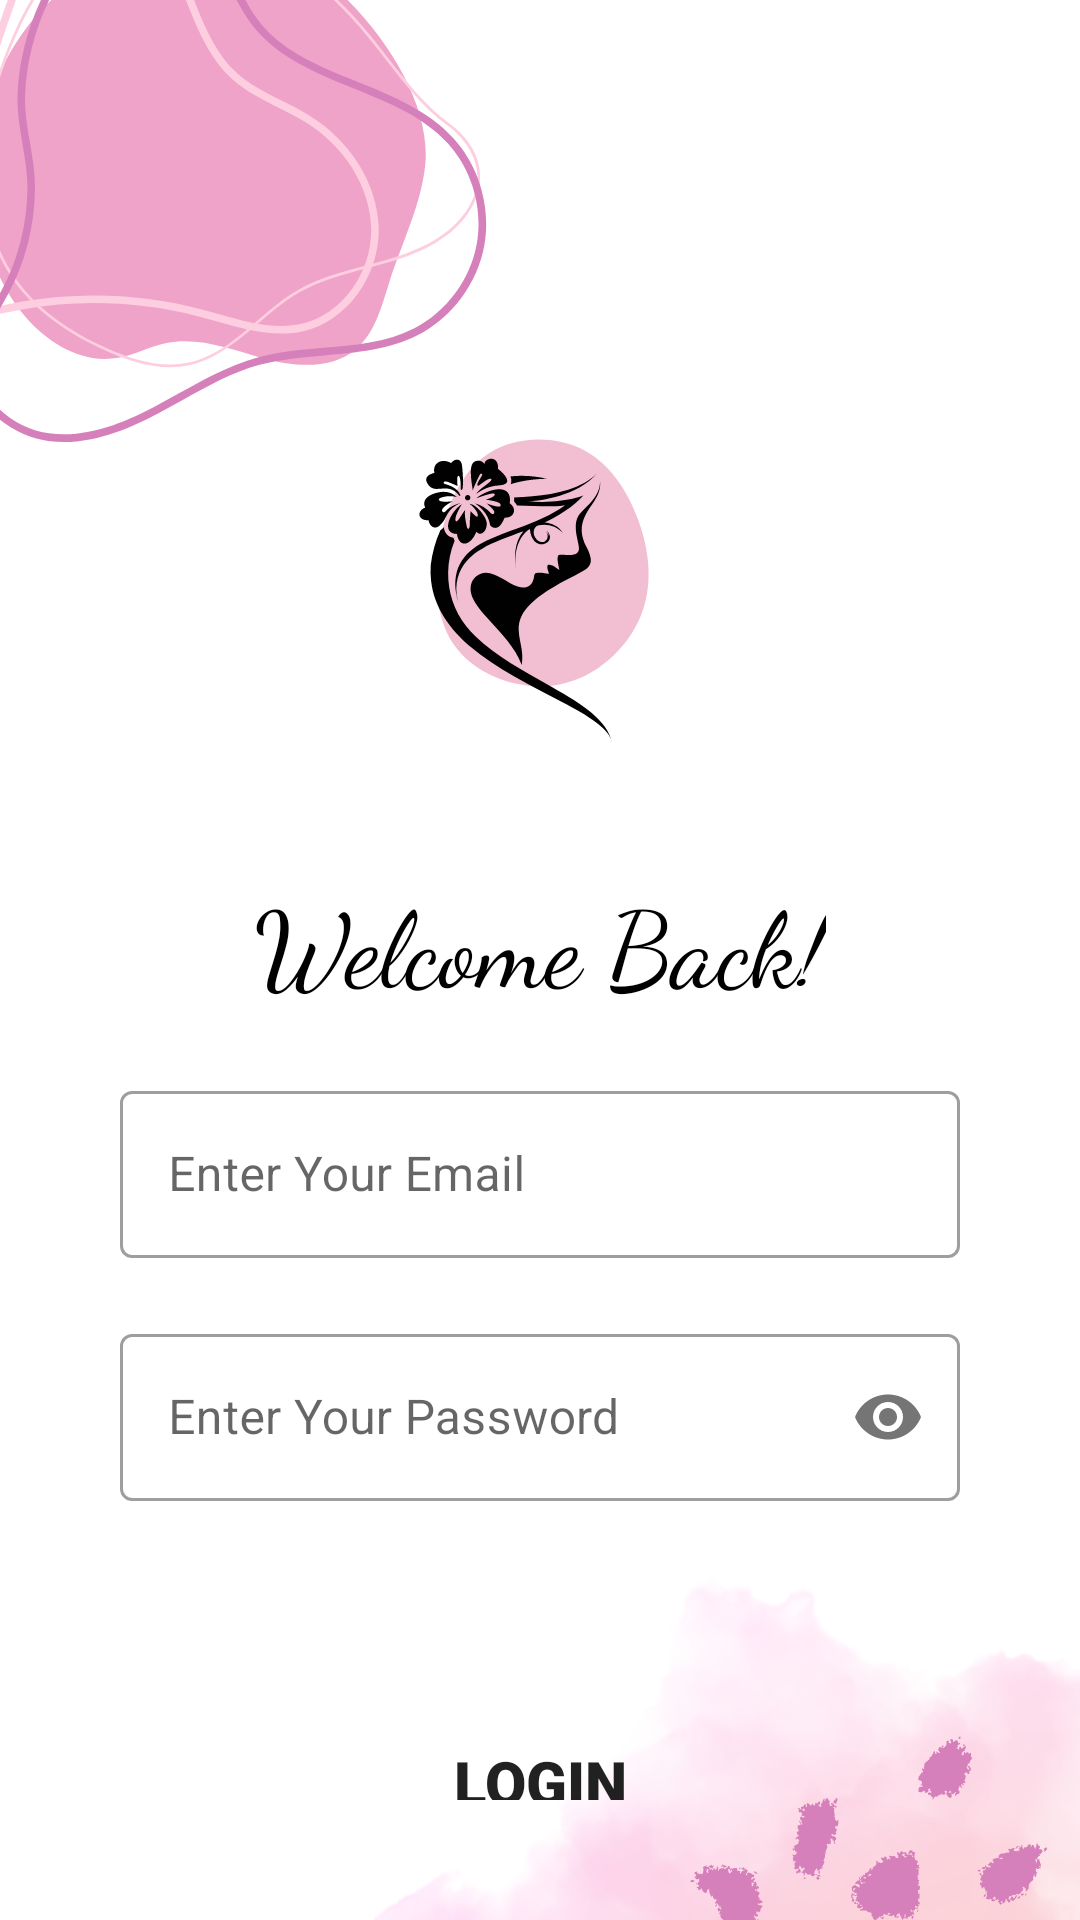

Produce the Android XML layout that renders to this screen, including the resource entries it uses.
<!-- AndroidManifest.xml: application theme Theme.ProgmobBklp3 -->
<!-- res/layout/activity_login.xml -->
<?xml version="1.0" encoding="utf-8"?>
<LinearLayout xmlns:android="http://schemas.android.com/apk/res/android"
    xmlns:app="http://schemas.android.com/apk/res-auto"
    xmlns:tools="http://schemas.android.com/tools"
    android:layout_width="match_parent"
    android:layout_height="match_parent"
    android:background="@drawable/backlogin"
    android:padding="40dp"
    tools:context=".Login"
    android:orientation="vertical">

    <TextView
        android:id="@+id/welcome"
        android:layout_width="wrap_content"
        android:layout_height="wrap_content"
        android:layout_gravity="center"
        android:layout_marginTop="250dp"
        android:fontFamily="cursive"
        android:text="Welcome Back!"
        android:textColor="@color/black"
        android:textSize="35sp" />

    <com.google.android.material.textfield.TextInputLayout
        android:layout_width="match_parent"
        android:layout_height="wrap_content"
        android:layout_marginTop="20dp"
        style="@style/Widget.MaterialComponents.TextInputLayout.OutlinedBox">

        <com.google.android.material.textfield.TextInputEditText
            android:id="@+id/email"
            android:layout_width="match_parent"
            android:layout_height="wrap_content"
            android:hint="Enter Your Email"
            android:inputType="textEmailAddress" />

    </com.google.android.material.textfield.TextInputLayout>

    <com.google.android.material.textfield.TextInputLayout
        android:layout_width="match_parent"
        android:layout_height="wrap_content"
        android:layout_marginTop="20dp"
        app:passwordToggleEnabled="true"
        style="@style/Widget.MaterialComponents.TextInputLayout.OutlinedBox">

        <com.google.android.material.textfield.TextInputEditText
            android:id="@+id/passwordUser"
            android:layout_width="match_parent"
            android:layout_height="wrap_content"
            android:hint="Enter Your Password"
            android:inputType="textPassword" />

    </com.google.android.material.textfield.TextInputLayout>

    <Button
        android:id="@+id/login"
        android:layout_width="match_parent"
        android:layout_height="wrap_content"
        android:layout_centerHorizontal="true"
        android:layout_marginTop="80dp"
        android:width="300dp"
        android:fontFamily="sans-serif-black"
        android:background="@drawable/round_btn"
        android:text="Login"
        android:textSize="20dp" />

    <LinearLayout
        android:layout_width="match_parent"
        android:layout_height="wrap_content"
        android:orientation="horizontal"
        android:layout_below="@id/login"
        android:gravity="center">

        <TextView
            android:layout_width="wrap_content"
            android:layout_height="wrap_content"
            android:fontFamily="sans-serif-condensed-light"
            android:text="Don't have an account?"
            android:textSize="16sp"
            android:textColor="@color/black"/>

        <TextView
            android:id="@+id/sign_up"
            android:layout_width="wrap_content"
            android:layout_height="wrap_content"
            android:fontFamily="sans-serif"
            android:text="Sign Up"
            android:textColor="@color/pink"
            android:textSize="16sp" />

    </LinearLayout>

</LinearLayout>
<!-- resources referenced by this layout -->
<resources>
  <color name="black">#FF000000</color>
  <color name="pink">#CC6FAB</color>
  <!-- drawable backlogin: png bitmap (drawable, 131400 bytes) -->
  <!-- drawable round_btn (drawable) -->
  <?xml version="1.0" encoding="utf-8"?>
  <shape android:shape="rectangle"
      xmlns:android="http://schemas.android.com/apk/res/android">
  
      <stroke android:color="@color/pink" />
  
  </shape>
  <style name="Theme.ProgmobBklp3" parent="Theme.MaterialComponents.DayNight.NoActionBar">
          
          <item name="colorPrimary">@color/pink</item>
          <item name="colorPrimaryVariant">#ffc0cb</item>
          <item name="colorOnPrimary">@color/white</item>
          
          <item name="colorSecondary">@color/teal_200</item>
          <item name="colorSecondaryVariant">@color/teal_700</item>
          <item name="colorOnSecondary">@color/black</item>
          
          <item name="android:statusBarColor" tools:targetApi="l">?attr/colorPrimaryVariant</item>
          
      </style>
  <color name="white">#FFFFFFFF</color>
  <color name="teal_200">#FF03DAC5</color>
  <color name="teal_700">#FF018786</color>
</resources>
